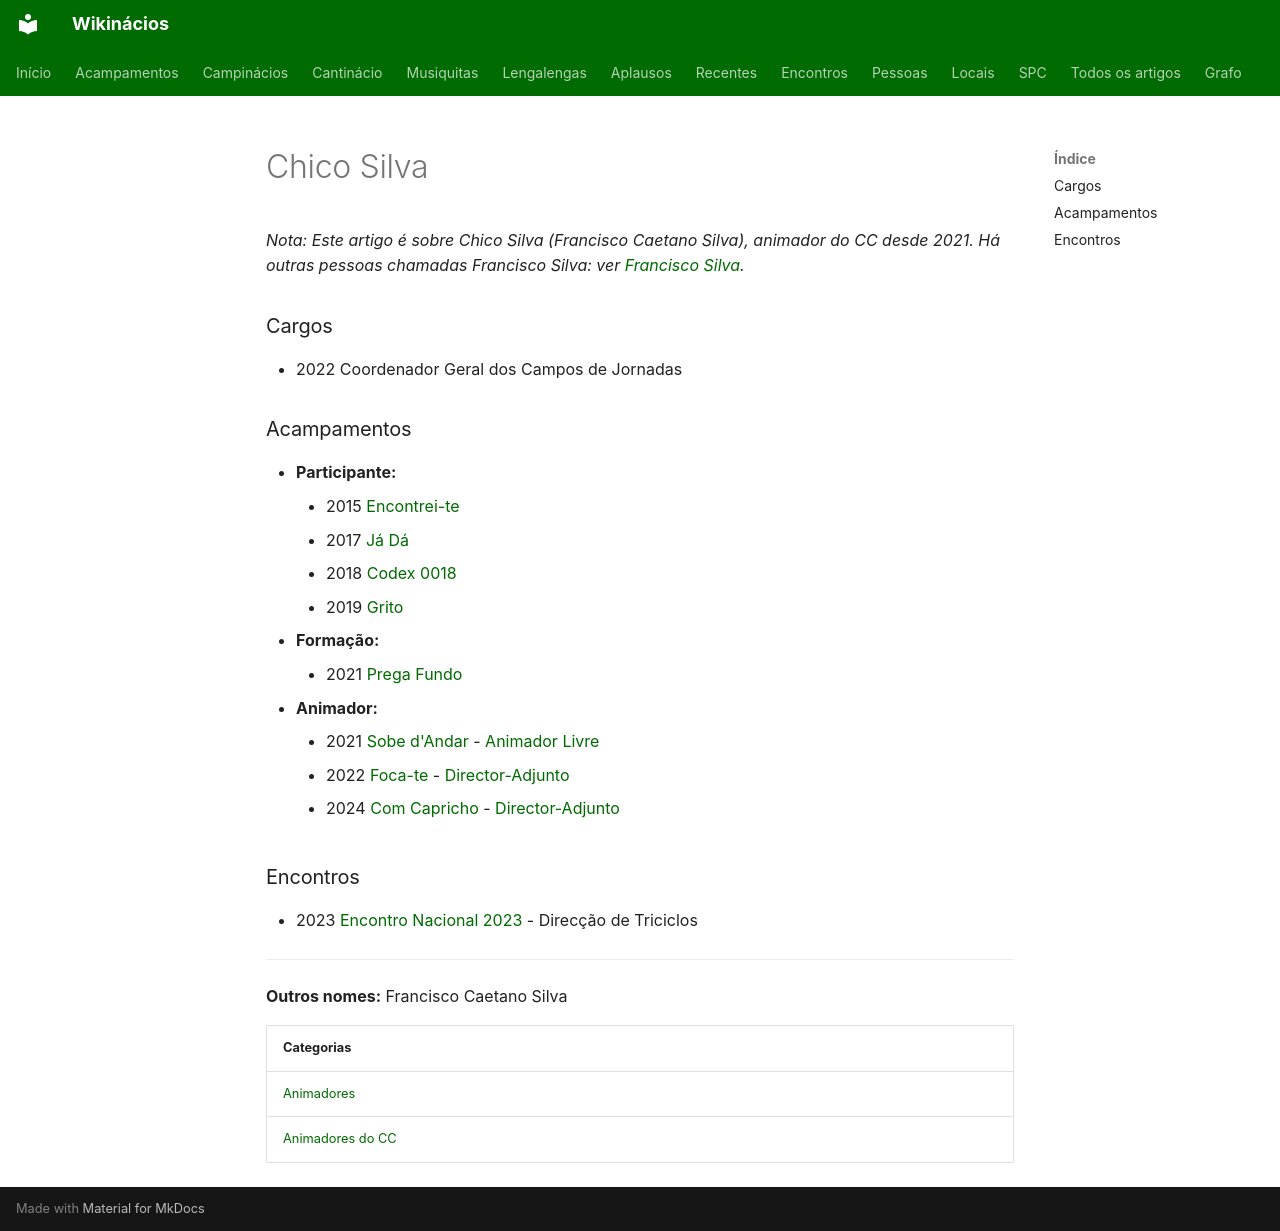

repository: neteinstein/Campinacios · page: Pessoas/C/Chico Silva.html · generator: mkdocs

# Chico Silva

*Nota: Este artigo é sobre Chico Silva (Francisco Caetano Silva), animador do CC desde 2021. Há outras pessoas chamadas Francisco Silva: ver [Francisco Silva](../../Movimento/Desambigua%C3%A7%C3%A3o/Francisco%20Silva.md).*

### Cargos

- 2022 Coordenador Geral dos Campos de Jornadas

### Acampamentos

- **Participante:**
    - 2015 [Encontrei-te](../../Acampamentos/2015/Encontrei-te.md)
    - 2017 [Já Dá](../../Acampamentos/2017/J%C3%A1%20D%C3%A1.md)
    - 2018 [Codex 0018](../../Acampamentos/2018/Codex%200018.md)
    - 2019 [Grito](../../Acampamentos/2019/Grito.md)
- **Formação:**
    - 2021 [Prega Fundo](../../Acampamentos/2021/Prega%20Fundo.md)
- **Animador:**
    - 2021 [Sobe d'Andar](../../Acampamentos/2021/Sobe%20d%27Andar.md) - [Animador Livre](../../Cargos/Animador%20Livre.md)
    - 2022 [Foca-te](../../Acampamentos/2022/Foca-te.md) - [Director-Adjunto](../../Cargos/Director-Adjunto.md)
    - 2024 [Com Capricho](../../Acampamentos/2024/Com%20Capricho.md) - [Director-Adjunto](../../Cargos/Director-Adjunto.md)

### Encontros

- 2023 [Encontro Nacional 2023](../../Encontros/Encontro%20Nacional%202023.md) - Direcção de Triciclos

---

**Outros nomes:** Francisco Caetano Silva

| Categorias |
| --- |
| [Animadores](../../Categorias/Animadores.md) |
| [Animadores do CC](../../Categorias/Animadores%20do%20CC.md) |
